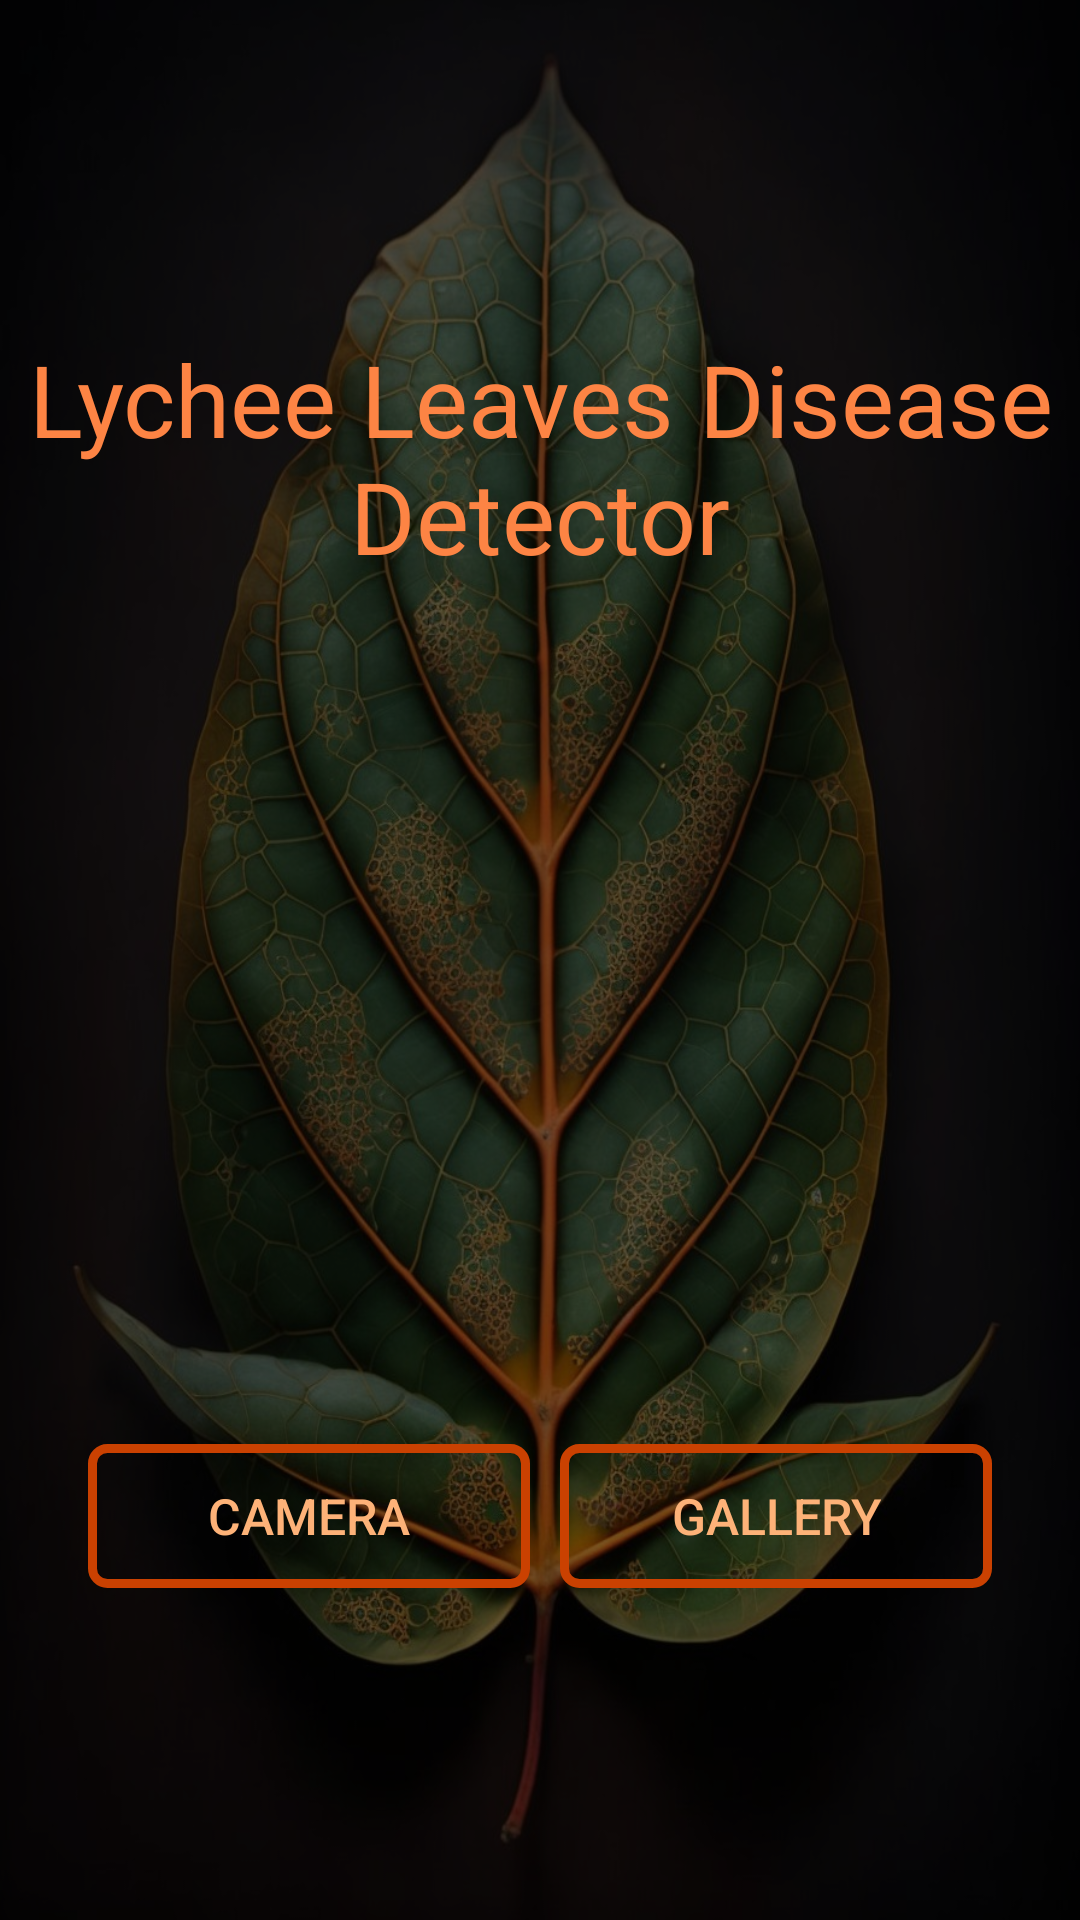

Here is an Android app screen rendered from its layout file. Give the layout XML and the strings, colors and styles it references.
<!-- AndroidManifest.xml: application theme Theme.Psorosis -->
<!-- res/layout/activity_main.xml -->
<?xml version="1.0" encoding="utf-8"?>
<LinearLayout xmlns:android="http://schemas.android.com/apk/res/android"
    xmlns:app="http://schemas.android.com/apk/res-auto"
    xmlns:tools="http://schemas.android.com/tools"
    android:layout_width="match_parent"
    android:layout_height="match_parent"
    android:gravity="center"
    android:orientation="vertical"
    android:background="@drawable/image_name"
    tools:context=".MainActivity">
    <LinearLayout
        android:layout_width="match_parent"
        android:layout_height="match_parent"
        android:orientation="vertical"
        android:gravity="center"
        android:background="#86000000"
        >
        <TextView
            android:layout_width="wrap_content"
            android:layout_height="wrap_content"
            android:text="Lychee Leaves Disease Detector"
            android:textSize="100px"
            android:gravity="center"
            android:textColor="#FD8444"
            android:layout_marginBottom="20dp"
            />

        <ImageView
            android:id="@+id/imageviewid"
            android:layout_width="200dp"
            android:layout_height="200dp"/>
        <TextView
            android:id="@+id/textviewid"
            android:layout_width="wrap_content"
            android:layout_height="wrap_content"
            android:gravity="center"
            android:layout_marginTop="5dp"
            android:text=""
            android:textColor="#FDB278"
            android:layout_marginVertical="20dp"
            android:textSize="60px" />
        <TextView
            android:id="@+id/more_info_id"
            android:layout_width="wrap_content"
            android:layout_height="wrap_content"
            android:textColor="#13C100"
            android:textSize="50px"
            android:text="more info"
            android:visibility="gone"
            android:layout_marginBottom="20dp"
            />
        <LinearLayout
            android:layout_width="wrap_content"
            android:layout_height="wrap_content"
            >
            <Button
                android:id="@+id/button1"
                android:layout_width="wrap_content"
                android:layout_height="wrap_content"
                android:paddingHorizontal="40dp"
                android:background="@drawable/button_background"
                android:textColor="#FDB278"
                android:text="Camera"
                android:textSize="50px"
                />
            <Button
                android:id="@+id/button2"
                android:layout_width="wrap_content"
                android:layout_height="wrap_content"
                android:paddingHorizontal="37dp"
                android:layout_marginLeft="10dp"
                android:background="@drawable/button_background"
                android:textColor="#FDB278"
                android:textSize="50px"
                android:text="gallery"
                />
        </LinearLayout>
    </LinearLayout>
</LinearLayout>
<!-- resources referenced by this layout -->
<resources>
  <!-- drawable button_background (drawable) -->
  <shape xmlns:android="http://schemas.android.com/apk/res/android"
      android:shape="rectangle">
      <corners android:radius="5dp" />
      <stroke
          android:width="3dp"
          android:color="@color/view_border_color" />
      <solid android:color="@android:color/transparent" />
  </shape>
  <!-- drawable image_name: jpg bitmap (drawable-v24, 202852 bytes) -->
  <style name="Theme.Psorosis" parent="Theme.AppCompat.Light.NoActionBar">
          
          <item name="colorPrimary">@color/purple_500</item>
          <item name="colorPrimaryVariant">@color/purple_700</item>
          <item name="colorOnPrimary">@color/white</item>
          
          <item name="colorSecondary">@color/teal_200</item>
          <item name="colorSecondaryVariant">@color/teal_700</item>
          <item name="colorOnSecondary">@color/black</item>
          
          <item name="android:statusBarColor">?attr/colorPrimaryVariant</item>
          
      </style>
  <color name="view_border_color">#CA4101</color>
  <color name="purple_500">#FF6200EE</color>
  <color name="purple_700">#FF3700B3</color>
  <color name="white">#FFFFFFFF</color>
  <color name="teal_200">#FF03DAC5</color>
  <color name="teal_700">#FF018786</color>
  <color name="black">#FF000000</color>
</resources>
